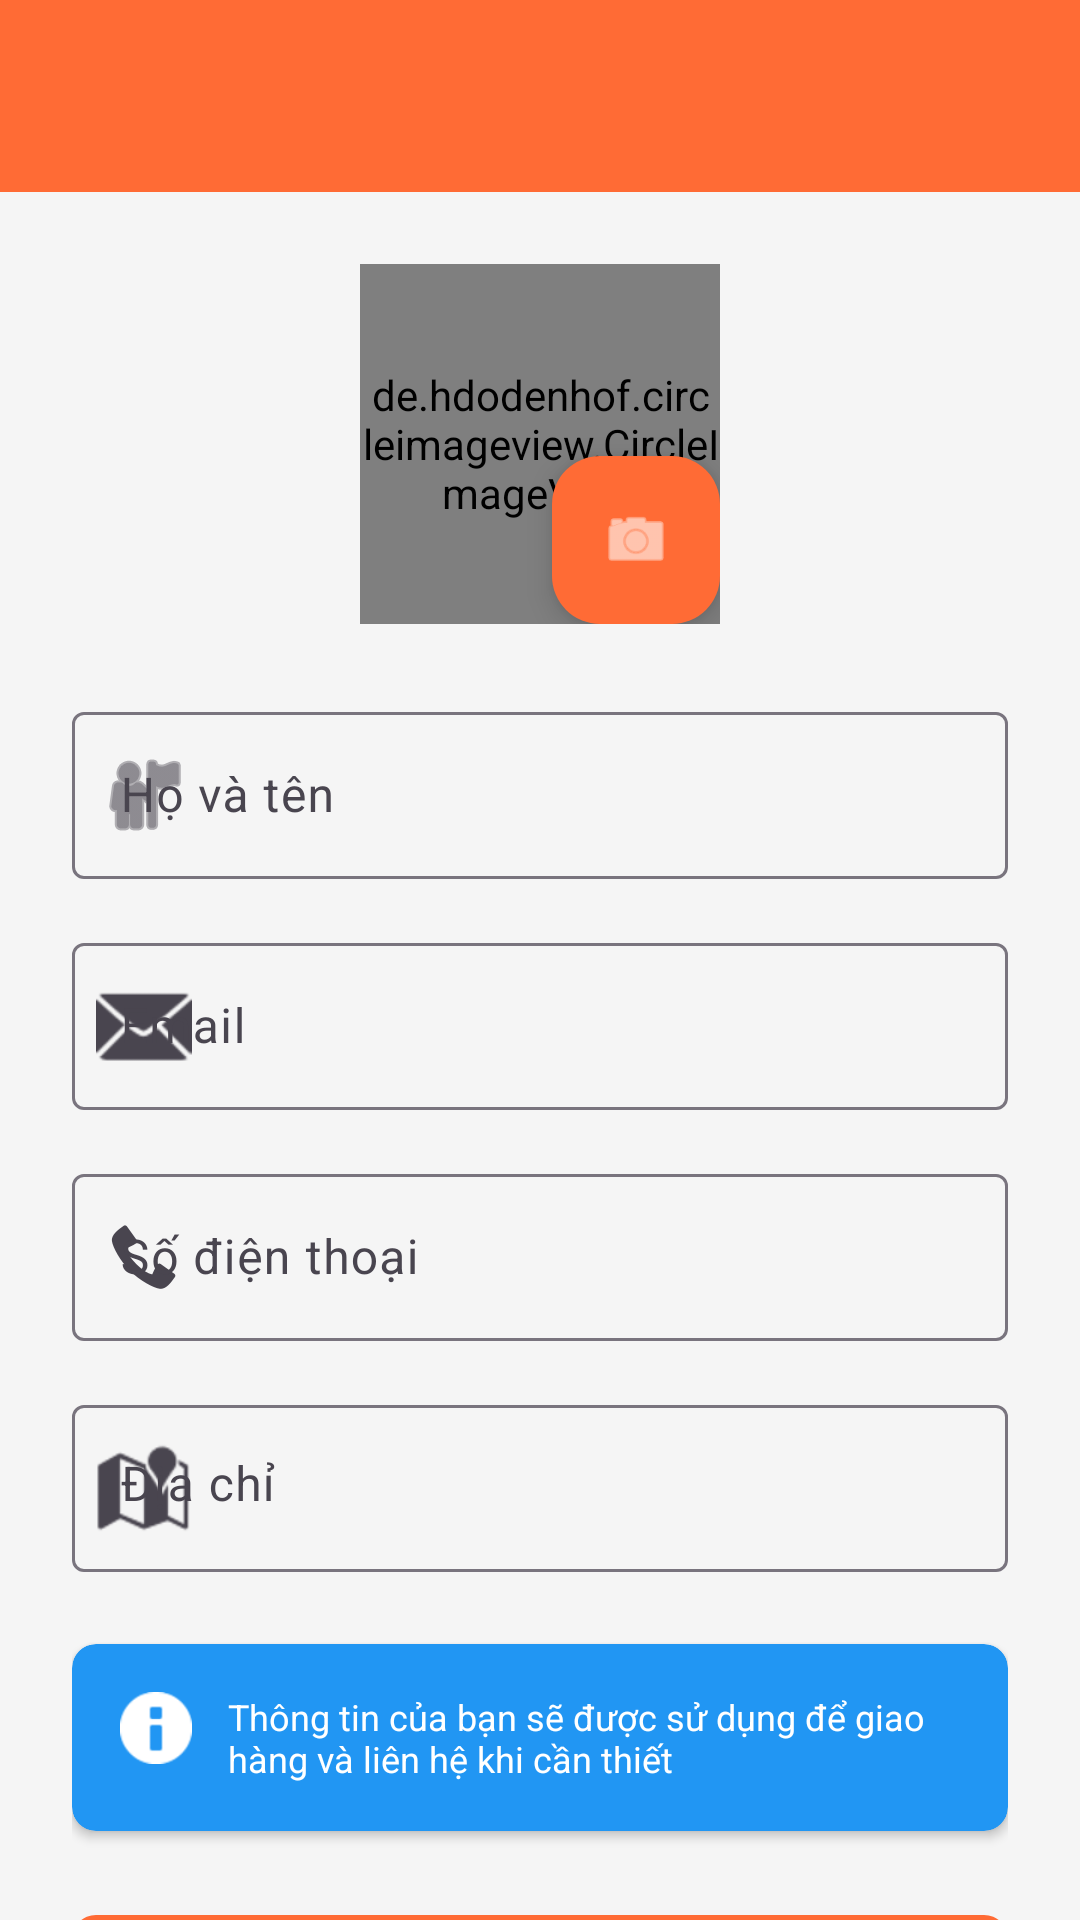

This screen was rendered from an Android layout file. Write that file and the resources it references.
<!-- AndroidManifest.xml: activity theme Theme.FunFood -->
<!-- res/layout/activity_edit_profile.xml -->
<?xml version="1.0" encoding="utf-8"?>
<androidx.coordinatorlayout.widget.CoordinatorLayout
    xmlns:android="http://schemas.android.com/apk/res/android"
    xmlns:app="http://schemas.android.com/apk/res-auto"
    xmlns:tools="http://schemas.android.com/tools"
    android:layout_width="match_parent"
    android:layout_height="match_parent"
    android:background="@color/background_light">

    
    <com.google.android.material.appbar.AppBarLayout
        android:layout_width="match_parent"
        android:layout_height="wrap_content">

        <com.google.android.material.appbar.MaterialToolbar
            android:id="@+id/toolbar"
            android:layout_width="match_parent"
            android:layout_height="?attr/actionBarSize"
            android:background="?attr/colorPrimary"
            app:titleTextColor="@color/white"
            app:navigationIcon="@drawable/ic_arrow_back" />
    </com.google.android.material.appbar.AppBarLayout>

    
    <androidx.core.widget.NestedScrollView
        android:id="@+id/scroll_view"
        android:layout_width="match_parent"
        android:layout_height="match_parent"
        android:fillViewport="true"
        app:layout_behavior="@string/appbar_scrolling_view_behavior">

        <LinearLayout
            android:layout_width="match_parent"
            android:layout_height="wrap_content"
            android:orientation="vertical"
            android:padding="24dp">

            
            <FrameLayout
                android:layout_width="wrap_content"
                android:layout_height="wrap_content"
                android:layout_gravity="center_horizontal"
                android:layout_marginBottom="24dp">

                <de.hdodenhof.circleimageview.CircleImageView
                    android:id="@+id/iv_avatar"
                    android:layout_width="120dp"
                    android:layout_height="120dp"
                    android:src="@drawable/ic_avatar_placeholder"
                    app:civ_border_width="2dp"
                    app:civ_border_color="@color/primary" />

                <com.google.android.material.floatingactionbutton.FloatingActionButton
                    android:id="@+id/fab_change_avatar"
                    android:layout_width="wrap_content"
                    android:layout_height="wrap_content"
                    android:layout_gravity="bottom|end"
                    app:fabSize="mini"
                    android:src="@android:drawable/ic_menu_camera"
                    app:tint="@color/white"
                    app:backgroundTint="@color/primary" />
            </FrameLayout>

            
            <com.google.android.material.textfield.TextInputLayout
                android:id="@+id/til_name"
                android:layout_width="match_parent"
                android:layout_height="wrap_content"
                android:layout_marginBottom="16dp"
                android:hint="Họ và tên"
                app:startIconDrawable="@android:drawable/ic_menu_myplaces">

                <com.google.android.material.textfield.TextInputEditText
                    android:id="@+id/et_name"
                    android:layout_width="match_parent"
                    android:layout_height="wrap_content"
                    android:inputType="textPersonName"
                    android:maxLines="1" />
            </com.google.android.material.textfield.TextInputLayout>

            
            <com.google.android.material.textfield.TextInputLayout
                android:id="@+id/til_email"
                android:layout_width="match_parent"
                android:layout_height="wrap_content"
                android:layout_marginBottom="16dp"
                android:hint="Email"
                app:startIconDrawable="@android:drawable/ic_dialog_email">

                <com.google.android.material.textfield.TextInputEditText
                    android:id="@+id/et_email"
                    android:layout_width="match_parent"
                    android:layout_height="wrap_content"
                    android:inputType="textEmailAddress"
                    android:maxLines="1"
                    android:enabled="false"
                    android:textColor="@color/text_hint" />
            </com.google.android.material.textfield.TextInputLayout>

            
            <com.google.android.material.textfield.TextInputLayout
                android:id="@+id/til_phone"
                android:layout_width="match_parent"
                android:layout_height="wrap_content"
                android:layout_marginBottom="16dp"
                android:hint="Số điện thoại"
                app:startIconDrawable="@android:drawable/stat_sys_phone_call">

                <com.google.android.material.textfield.TextInputEditText
                    android:id="@+id/et_phone"
                    android:layout_width="match_parent"
                    android:layout_height="wrap_content"
                    android:inputType="phone"
                    android:maxLines="1" />
            </com.google.android.material.textfield.TextInputLayout>

            
            <com.google.android.material.textfield.TextInputLayout
                android:id="@+id/til_address"
                android:layout_width="match_parent"
                android:layout_height="wrap_content"
                android:layout_marginBottom="24dp"
                android:hint="Địa chỉ"
                app:startIconDrawable="@android:drawable/ic_dialog_map">

                <com.google.android.material.textfield.TextInputEditText
                    android:id="@+id/et_address"
                    android:layout_width="match_parent"
                    android:layout_height="wrap_content"
                    android:inputType="textPostalAddress"
                    android:maxLines="3"
                    android:minLines="2"
                    android:gravity="top" />
            </com.google.android.material.textfield.TextInputLayout>

            
            <androidx.cardview.widget.CardView
                android:layout_width="match_parent"
                android:layout_height="wrap_content"
                android:layout_marginBottom="24dp"
                app:cardCornerRadius="8dp"
                app:cardElevation="2dp"
                app:cardBackgroundColor="@color/info">

                <LinearLayout
                    android:layout_width="match_parent"
                    android:layout_height="wrap_content"
                    android:orientation="horizontal"
                    android:padding="16dp">

                    <ImageView
                        android:layout_width="24dp"
                        android:layout_height="24dp"
                        android:src="@android:drawable/ic_dialog_info"
                        app:tint="@color/white" />

                    <TextView
                        android:layout_width="0dp"
                        android:layout_height="wrap_content"
                        android:layout_weight="1"
                        android:layout_marginStart="12dp"
                        android:text="Thông tin của bạn sẽ được sử dụng để giao hàng và liên hệ khi cần thiết"
                        android:textSize="12sp"
                        android:textColor="@color/white" />
                </LinearLayout>
            </androidx.cardview.widget.CardView>

            
            <com.google.android.material.button.MaterialButton
                android:id="@+id/btn_save"
                android:layout_width="match_parent"
                android:layout_height="56dp"
                android:text="Lưu thay đổi"
                android:textSize="16sp"
                app:cornerRadius="8dp"
                app:icon="@android:drawable/ic_menu_save"
                app:iconGravity="textStart" />

        </LinearLayout>
    </androidx.core.widget.NestedScrollView>

    
    <ProgressBar
        android:id="@+id/progress_bar"
        android:layout_width="wrap_content"
        android:layout_height="wrap_content"
        android:layout_gravity="center"
        android:visibility="gone" />

</androidx.coordinatorlayout.widget.CoordinatorLayout>
<!-- resources referenced by this layout -->
<resources>
  <color name="background_light">#F5F5F5</color>
  <color name="info">#2196F3</color>
  <color name="primary">#FF6B35</color>
  <color name="text_hint">#BDBDBD</color>
  <color name="white">#FFFFFFFF</color>
  <!-- drawable ic_avatar_placeholder (drawable) -->
  <vector xmlns:android="http://schemas.android.com/apk/res/android"
      android:width="24dp"
      android:height="24dp"
      android:viewportWidth="24"
      android:viewportHeight="24">
      <path
          android:fillColor="@color/text_hint"
          android:pathData="M12,12c2.21,0 4,-1.79 4,-4s-1.79,-4 -4,-4 -4,1.79 -4,4 1.79,4 4,4zM12,14c-2.67,0 -8,1.34 -8,4v2h16v-2c0,-2.66 -5.33,-4 -8,-4z"/>
  </vector>
  <style name="Theme.FunFood" parent="Base.Theme.FunFood" />
  <style name="Base.Theme.FunFood" parent="Theme.Material3.DayNight.NoActionBar">
          
          <item name="colorPrimary">@color/primary</item>
          <item name="colorPrimaryVariant">@color/primary_dark</item>
          <item name="colorOnPrimary">@color/white</item>
  
          
          <item name="colorSecondary">@color/accent</item>
          <item name="colorSecondaryVariant">@color/accent_dark</item>
          <item name="colorOnSecondary">@color/white</item>
  
          
          <item name="android:colorBackground">@color/background</item>
          <item name="colorSurface">@color/surface</item>
          <item name="colorOnBackground">@color/text_primary</item>
          <item name="colorOnSurface">@color/text_primary</item>
  
          
          <item name="android:statusBarColor">@color/primary</item>
          <item name="android:windowLightStatusBar">false</item>
  
          
          <item name="android:textColorPrimary">@color/text_primary</item>
          <item name="android:textColorSecondary">@color/text_secondary</item>
          <item name="android:textColorHint">@color/text_hint</item>
  
          
          <item name="materialButtonStyle">@style/Widget.App.Button</item>
      </style>
  <color name="primary_dark">#E85D31</color>
  <color name="accent">#FFA500</color>
  <color name="accent_dark">#FF8C00</color>
  <color name="background">#FFFFFF</color>
  <color name="surface">#FFFFFF</color>
  <color name="text_primary">#212121</color>
  <color name="text_secondary">#757575</color>
  <style name="Widget.App.Button" parent="Widget.Material3.Button">
          <item name="cornerRadius">8dp</item>
          <item name="android:textAllCaps">false</item>
          <item name="android:textSize">16sp</item>
          <item name="android:paddingTop">12dp</item>
          <item name="android:paddingBottom">12dp</item>
      </style>
</resources>
